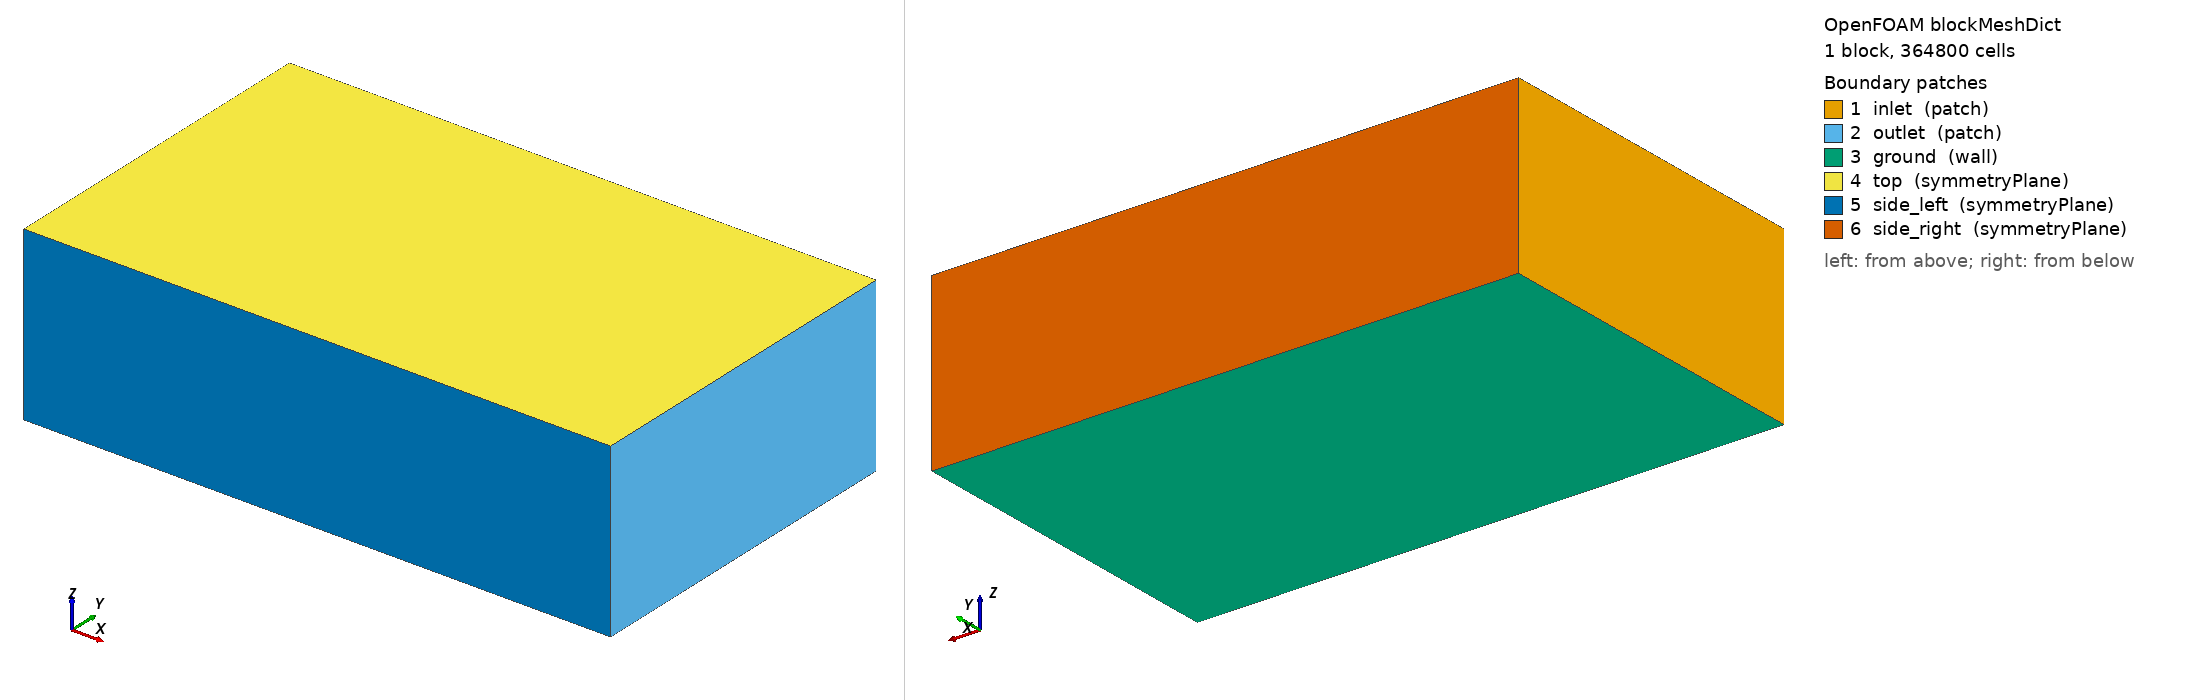

OpenFOAM case: the mesh blockMesh builds from blockMeshDict, 1 block(s), 364800 cells. Boundary patches (legend numbers): 1 inlet (patch), 2 outlet (patch), 3 ground (wall), 4 top (symmetryPlane), 5 side_left (symmetryPlane), 6 side_right (symmetryPlane). Left view from above one corner, right view from below the opposite corner. Boundary conditions: 1 field file(s) under 0/; 6 of 6 drawn patches have an entry in a shipped field file.

=== system/blockMeshDict ===
/*--------------------------------*- C++ -*----------------------------------*\
| =========                 |                                                 |
| \\      /  F ield         | OpenFOAM: The Open Source CFD Toolbox           |
|  \\    /   O peration     | Version:  6                                     |
|   \\  /    A nd           | Website:  www.openfoam.org                      |
|    \\/     M anipulation  |                                                 |
\*---------------------------------------------------------------------------*/
FoamFile
{
    version     2.0;
    format      ascii;
    class       dictionary;
    object      blockMeshDict;
}
// * * * * * * * * * * * * * * * * * * * * * * * * * * * * * * * * * * * * * //

scale   1;

vertices
(
    ( -5.0  -5.0   0.0 )   // 0
    ( 12.0  -5.0   0.0 )   // 1
    ( 12.0   5.0   0.0 )   // 2
    ( -5.0   5.0   0.0 )   // 3
    ( -5.0  -5.0   5.0 )   // 4
    ( 12.0  -5.0   5.0 )   // 5
    ( 12.0   5.0   5.0 )   // 6
    ( -5.0   5.0   5.0 )   // 7
);

blocks
(
    hex (0 1 2 3 4 5 6 7) (128 75 38) simpleGrading (1 1 1)
);

edges
(
);

boundary
(
    inlet
    {
        type patch;
        faces
        (
            (0 4 7 3)
        );
    }

    outlet
    {
        type patch;
        faces
        (
            (1 2 6 5)
        );
    }

    ground
    {
        type wall;
        faces
        (
            (0 3 2 1)
        );
    }

    top
    {
        type symmetryPlane;
        faces
        (
            (4 5 6 7)
        );
    }

    side_left
    {
        type symmetryPlane;
        faces
        (
            (0 1 5 4)
        );
    }

    side_right
    {
        type symmetryPlane;
        faces
        (
            (3 7 6 2)
        );
    }
);

mergePatchPairs
(
);

// ************************************************************************* //


=== 0/k ===
/*--------------------------------*- C++ -*----------------------------------*\
| =========                 |                                                 |
| \\      /  F ield         | OpenFOAM: The Open Source CFD Toolbox           |
|  \\    /   O peration     | Version:  6                                     |
|   \\  /    A nd           | Website:  www.openfoam.org                      |
|    \\/     M anipulation  |                                                 |
\*---------------------------------------------------------------------------*/
FoamFile
{
    version     2.0;
    format      ascii;
    class       volScalarField;
    object      k;
}
// * * * * * * * * * * * * * * * * * * * * * * * * * * * * * * * * * * * * * //

dimensions      [0 2 -2 0 0 0 0];

internalField   uniform 0.24;

boundaryField
{
    inlet
    {
        type            fixedValue;
        value           uniform 0.24;
    }

    outlet
    {
        type            zeroGradient;
    }

    ground
    {
        type            fixedValue;
        value           uniform 0;
    }

    top
    {
        type            symmetryPlane;
    }

    side_left
    {
        type            symmetryPlane;
    }

    side_right
    {
        type            symmetryPlane;
    }

    ahmed_body
    {
        type            fixedValue;
        value           uniform 0;
    }
}

// ************************************************************************* //
